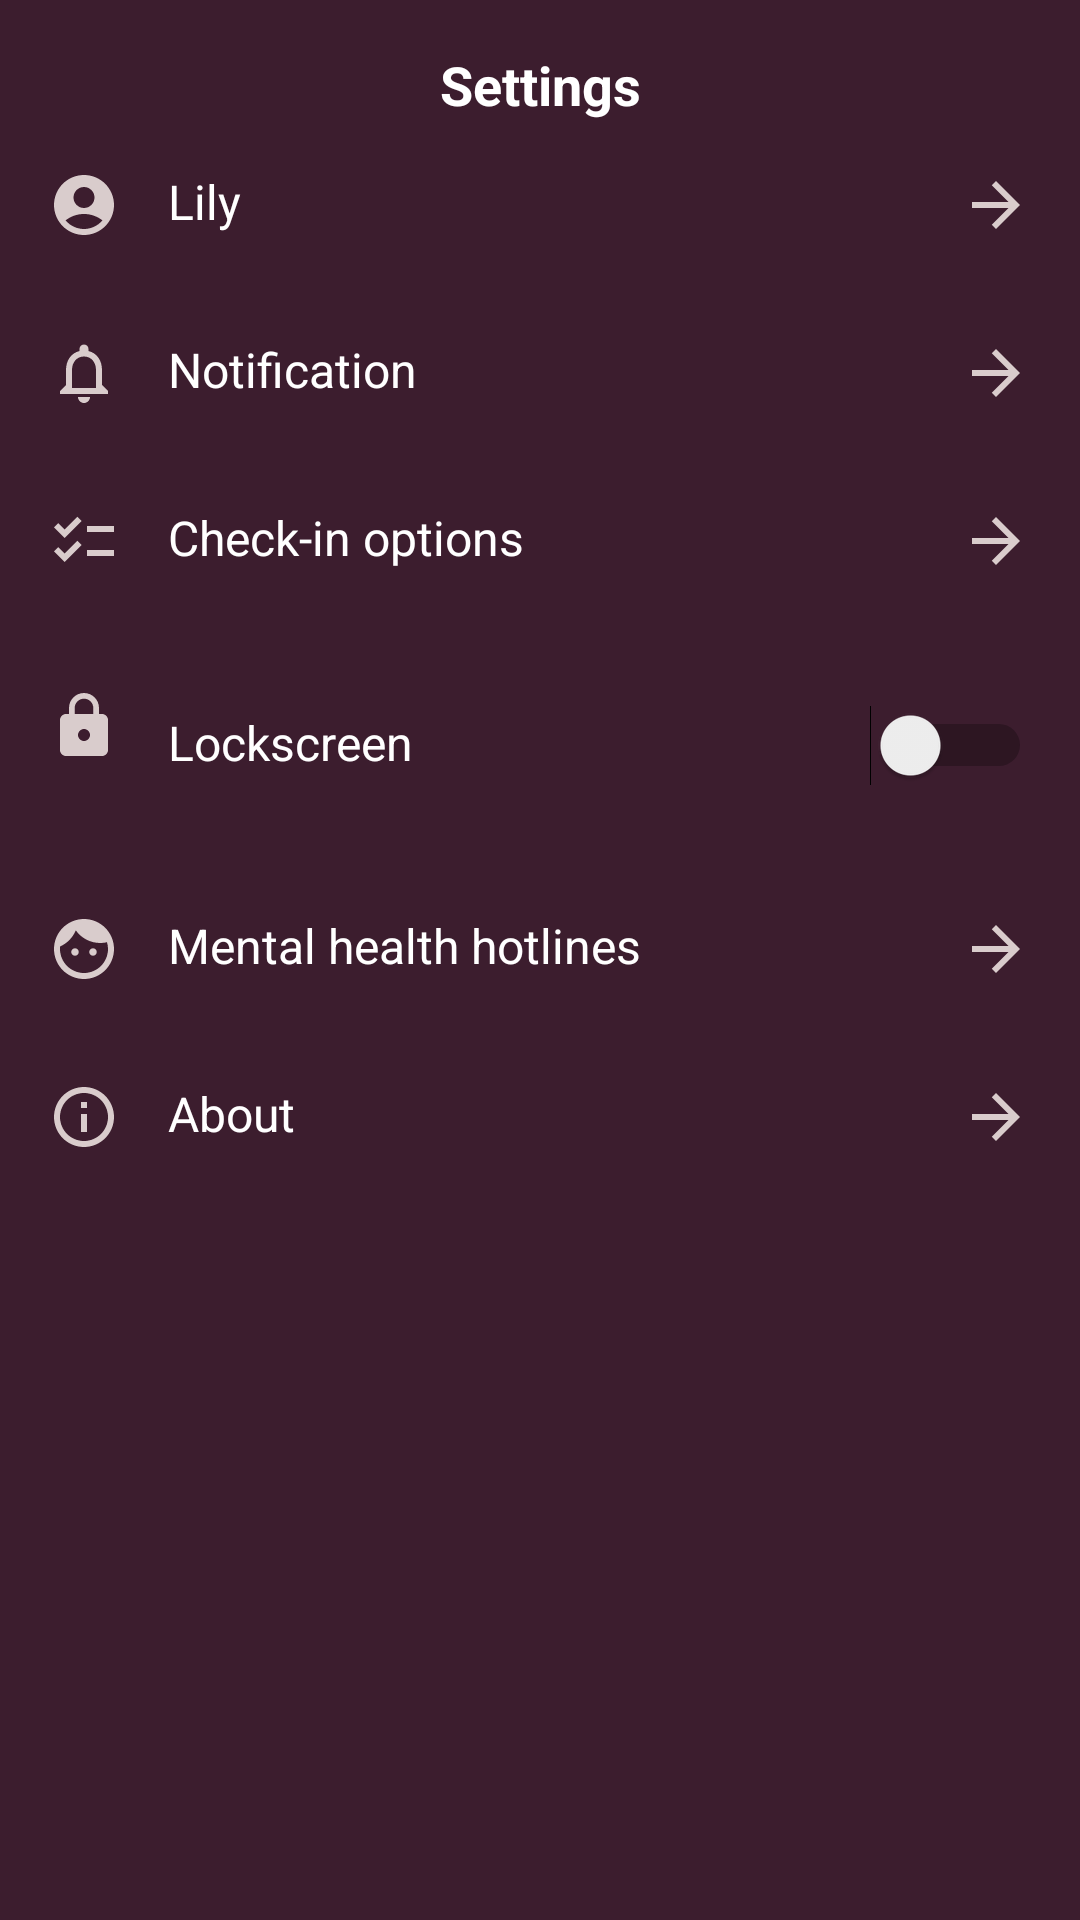

Write the Android layout XML for this screen, with the resource values it uses.
<!-- AndroidManifest.xml: application theme Theme.ProjectFix -->
<!-- res/layout/fragment_profile.xml -->
<?xml version="1.0" encoding="utf-8"?>

<androidx.constraintlayout.widget.ConstraintLayout
    xmlns:android="http://schemas.android.com/apk/res/android"
    xmlns:app="http://schemas.android.com/apk/res-auto"
    xmlns:tools="http://schemas.android.com/tools"
    android:layout_width="match_parent"
    android:layout_height="match_parent"
    android:background="#3C1D2E"
    tools:context=".ui.settings.SettingsFragment">


    
    <TextView
        android:id="@+id/tv_settings_title"
        android:layout_width="wrap_content"
        android:layout_height="wrap_content"
        android:text="Settings"
        android:textSize="18sp"
        android:textColor="#FFFFFF"
        android:textStyle="bold"
        app:layout_constraintStart_toStartOf="parent"
        app:layout_constraintTop_toTopOf="parent"
        app:layout_constraintEnd_toEndOf="parent"
        android:layout_marginTop="16dp" />

    
    <LinearLayout
        android:id="@+id/layout_lily"
        android:layout_width="0dp"
        android:layout_height="wrap_content"
        android:orientation="horizontal"
        android:padding="16dp"
        app:layout_constraintTop_toBottomOf="@id/tv_settings_title"
        app:layout_constraintStart_toStartOf="parent"
        app:layout_constraintEnd_toEndOf="parent">

        <ImageView
            android:layout_width="24dp"
            android:layout_height="24dp"
            android:src="@drawable/baseline_account_circle_24" />

        <TextView
            android:layout_width="0dp"
            android:layout_height="wrap_content"
            android:layout_marginStart="16dp"
            android:text="Lily"
            android:textSize="16sp"
            android:textColor="#FFFFFF"
            android:layout_weight="1" />

        <ImageView
            android:layout_width="24dp"
            android:layout_height="24dp"
            android:src="@drawable/baseline_arrow_forward_24" />
    </LinearLayout>

    
    <LinearLayout
        android:id="@+id/layout_notification"
        android:layout_width="0dp"
        android:layout_height="wrap_content"
        android:orientation="horizontal"
        android:padding="16dp"
        app:layout_constraintTop_toBottomOf="@id/layout_lily"
        app:layout_constraintStart_toStartOf="parent"
        app:layout_constraintEnd_toEndOf="parent">

        <ImageView
            android:layout_width="24dp"
            android:layout_height="24dp"
            android:src="@drawable/baseline_notifications_none_24" />

        <TextView
            android:layout_width="0dp"
            android:layout_height="wrap_content"
            android:layout_marginStart="16dp"
            android:text="Notification"
            android:textSize="16sp"
            android:textColor="#FFFFFF"
            android:layout_weight="1" />

        <ImageView
            android:layout_width="24dp"
            android:layout_height="24dp"
            android:src="@drawable/baseline_arrow_forward_24" />

    </LinearLayout>

    
    <LinearLayout
        android:id="@+id/layout_checkin"
        android:layout_width="0dp"
        android:layout_height="wrap_content"
        android:orientation="horizontal"
        android:padding="16dp"
        app:layout_constraintTop_toBottomOf="@id/layout_notification"
        app:layout_constraintStart_toStartOf="parent"
        app:layout_constraintEnd_toEndOf="parent">

        <ImageView
            android:layout_width="24dp"
            android:layout_height="24dp"
            android:src="@drawable/baseline_checklist_24" />

        <TextView
            android:layout_width="0dp"
            android:layout_height="wrap_content"
            android:layout_marginStart="16dp"
            android:text="Check-in options"
            android:textSize="16sp"
            android:textColor="#FFFFFF"
            android:layout_weight="1" />

        <ImageView
            android:layout_width="24dp"
            android:layout_height="24dp"
            android:src="@drawable/baseline_arrow_forward_24" />
    </LinearLayout>

    
    <LinearLayout
        android:id="@+id/layout_lockscreen"
        android:layout_width="0dp"
        android:layout_height="wrap_content"
        android:orientation="horizontal"
        android:padding="16dp"
        app:layout_constraintTop_toBottomOf="@id/layout_checkin"
        app:layout_constraintStart_toStartOf="parent"
        app:layout_constraintEnd_toEndOf="parent">

        <ImageView
            android:layout_width="wrap_content"
            android:layout_height="35dp"
            android:src="@drawable/baseline_lock_24" />

        <TextView
            android:layout_width="0dp"
            android:layout_height="wrap_content"
            android:layout_marginStart="16dp"
            android:layout_weight="1"
            android:text="Lockscreen"
            android:textColor="#FFFFFF"
            android:textSize="16sp" />

        <Switch
            android:id="@+id/switch_lockscreen"
            android:layout_width="wrap_content"
            android:layout_height="wrap_content"
            android:minWidth="48dp"
            android:minHeight="48dp" />
    </LinearLayout>

    
    <LinearLayout
        android:id="@+id/layout_mental_health"
        android:layout_width="0dp"
        android:layout_height="wrap_content"
        android:orientation="horizontal"
        android:padding="16dp"
        app:layout_constraintTop_toBottomOf="@id/layout_lockscreen"
        app:layout_constraintStart_toStartOf="parent"
        app:layout_constraintEnd_toEndOf="parent">

        <ImageView
            android:layout_width="24dp"
            android:layout_height="24dp"
            android:src="@drawable/baseline_face_24" />

        <TextView
            android:layout_width="0dp"
            android:layout_height="wrap_content"
            android:layout_marginStart="16dp"
            android:text="Mental health hotlines"
            android:textSize="16sp"
            android:textColor="#FFFFFF"
            android:layout_weight="1" />

        <ImageView
            android:layout_width="24dp"
            android:layout_height="24dp"
            android:src="@drawable/baseline_arrow_forward_24" />
    </LinearLayout>

    
    <LinearLayout
        android:id="@+id/layout_about"
        android:layout_width="0dp"
        android:layout_height="wrap_content"
        android:orientation="horizontal"
        android:padding="16dp"
        app:layout_constraintTop_toBottomOf="@id/layout_mental_health"
        app:layout_constraintStart_toStartOf="parent"
        app:layout_constraintEnd_toEndOf="parent">

        <ImageView
            android:layout_width="24dp"
            android:layout_height="24dp"
            android:src="@drawable/baseline_info_outline_24" />

        <TextView
            android:layout_width="0dp"
            android:layout_height="wrap_content"
            android:layout_marginStart="16dp"
            android:text="About"
            android:textSize="16sp"
            android:textColor="#FFFFFF"
            android:layout_weight="1" />

        <ImageView
            android:layout_width="24dp"
            android:layout_height="24dp"
            android:src="@drawable/baseline_arrow_forward_24" />
    </LinearLayout>

</androidx.constraintlayout.widget.ConstraintLayout>
<!-- resources referenced by this layout -->
<resources>
  <!-- drawable baseline_account_circle_24 (drawable) -->
  <vector xmlns:android="http://schemas.android.com/apk/res/android" android:height="24dp" android:tint="#D9CCCC" android:viewportHeight="24" android:viewportWidth="24" android:width="24dp">
        
      <path android:fillColor="@android:color/white" android:pathData="M12,2C6.48,2 2,6.48 2,12s4.48,10 10,10s10,-4.48 10,-10S17.52,2 12,2zM12,6c1.93,0 3.5,1.57 3.5,3.5S13.93,13 12,13s-3.5,-1.57 -3.5,-3.5S10.07,6 12,6zM12,20c-2.03,0 -4.43,-0.82 -6.14,-2.88C7.55,15.8 9.68,15 12,15s4.45,0.8 6.14,2.12C16.43,19.18 14.03,20 12,20z"/>
      
  </vector>
  <!-- drawable baseline_arrow_forward_24 (drawable) -->
  <vector xmlns:android="http://schemas.android.com/apk/res/android" android:autoMirrored="true" android:height="24dp" android:tint="#D9CCCC" android:viewportHeight="24" android:viewportWidth="24" android:width="24dp">
        
      <path android:fillColor="@android:color/white" android:pathData="M12,4l-1.41,1.41L16.17,11H4v2h12.17l-5.58,5.59L12,20l8,-8z"/>
      
  </vector>
  <!-- drawable baseline_checklist_24 (drawable) -->
  <vector xmlns:android="http://schemas.android.com/apk/res/android" android:height="24dp" android:tint="#D9CCCC" android:viewportHeight="24" android:viewportWidth="24" android:width="24dp">
        
      <path android:fillColor="@android:color/white" android:pathData="M22,7h-9v2h9V7zM22,15h-9v2h9V15zM5.54,11L2,7.46l1.41,-1.41l2.12,2.12l4.24,-4.24l1.41,1.41L5.54,11zM5.54,19L2,15.46l1.41,-1.41l2.12,2.12l4.24,-4.24l1.41,1.41L5.54,19z"/>
      
  </vector>
  <!-- drawable baseline_info_outline_24 (drawable) -->
  <vector xmlns:android="http://schemas.android.com/apk/res/android" android:height="24dp" android:tint="#D9CCCC" android:viewportHeight="24" android:viewportWidth="24" android:width="24dp">
        
      <path android:fillColor="@android:color/white" android:pathData="M11,7h2v2h-2V7zM11,11h2v6h-2V11zM12,2C6.48,2 2,6.48 2,12s4.48,10 10,10s10,-4.48 10,-10S17.52,2 12,2zM12,20c-4.41,0 -8,-3.59 -8,-8s3.59,-8 8,-8s8,3.59 8,8S16.41,20 12,20z"/>
      
  </vector>
  <!-- drawable baseline_notifications_none_24 (drawable) -->
  <vector xmlns:android="http://schemas.android.com/apk/res/android" android:height="24dp" android:tint="#D9CCCC" android:viewportHeight="24" android:viewportWidth="24" android:width="24dp">
        
      <path android:fillColor="@android:color/white" android:pathData="M12,22c1.1,0 2,-0.9 2,-2h-4c0,1.1 0.9,2 2,2zM18,16v-5c0,-3.07 -1.63,-5.64 -4.5,-6.32L13.5,4c0,-0.83 -0.67,-1.5 -1.5,-1.5s-1.5,0.67 -1.5,1.5v0.68C7.64,5.36 6,7.92 6,11v5l-2,2v1h16v-1l-2,-2zM16,17L8,17v-6c0,-2.48 1.51,-4.5 4,-4.5s4,2.02 4,4.5v6z"/>
      
  </vector>
  <style name="Theme.ProjectFix" parent="Theme.MaterialComponents.DayNight.DarkActionBar">
          
          <item name="colorPrimary">@color/purple_500</item>
          <item name="colorPrimaryVariant">@color/purple_700</item>
          <item name="colorOnPrimary">@color/white</item>
          
          <item name="colorSecondary">@color/teal_200</item>
          <item name="colorSecondaryVariant">@color/teal_700</item>
          <item name="colorOnSecondary">@color/black</item>
          
          <item name="android:statusBarColor">?attr/colorPrimaryVariant</item>
          
      </style>
  <color name="purple_500">#FF6200EE</color>
  <color name="purple_700">#FF3700B3</color>
  <color name="white">#FFFFFFFF</color>
  <color name="teal_200">#FF03DAC5</color>
  <color name="teal_700">#FF018786</color>
  <color name="black">#FF000000</color>
</resources>
